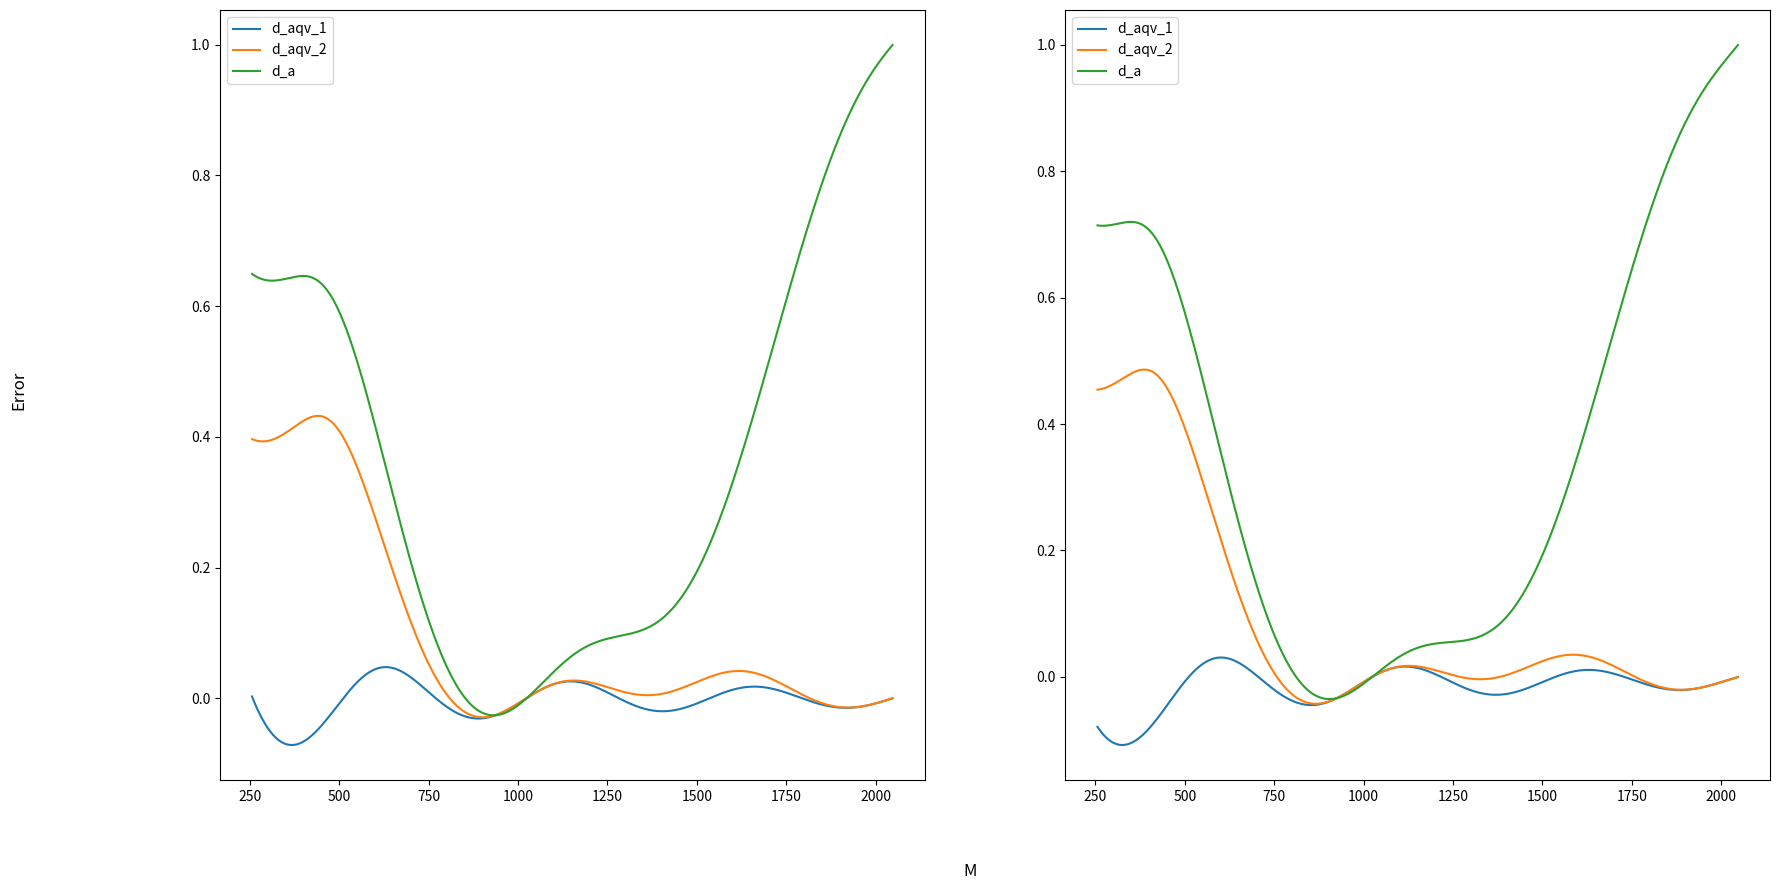

Python code for this plot:
import numpy as np
import matplotlib.pyplot as plt
from math import sin, cos, pi, sqrt

N = 1024
K = N // 4
phase = pi / 16

fig = plt.figure(figsize=(20, 10), dpi=100)
spec = fig.add_gridspec(1, 2)

ax00 = fig.add_subplot(spec[0, 0])
ax01 = fig.add_subplot(spec[0, 1])

fig.supxlabel('M')
fig.supylabel('Error')


def f(x):
    return sin(2 * pi * x / N)


def f2(x):
    return sin(2 * pi * x / N + phase)


def get_aqv_v1(M, function):
    _sum = 0
    for i in range(M):
        _sum += function(i) ** 2
    return sqrt(_sum / (M + 1))


def get_aqv_v2(M, function):
    sum_1 = 0
    sum_2 = 0
    for i in range(M):
        sum_1 += function(i) ** 2
        sum_2 += function(i)
    return sqrt(sum_1 / (M + 1) - (sum_2 / (M + 1)) ** 2)


def get_ampl_py(M, function):
    y = [function(i) for i in range(M)]
    fft = np.fft.fft(y)
    amplitudes = (2 / M) * np.abs(fft)
    return max(amplitudes)


def get_ampl(M, function):
    cos_sum = 0
    sin_sum = 0
    for i in range(M):
        y = function(i)
        cos_sum += y * cos((2 * pi * i) / M)
        sin_sum += y * sin((2 * pi * i) / M)
    ampl = sqrt(((2 / M) * cos_sum) ** 2 + ((2 / M) * sin_sum) ** 2)
    return ampl


def build(function, axes):
    x = []
    d_1s = []
    d_2s = []
    d_as = []
    for M in range(K, 2 * N):
        x_aqv_1 = get_aqv_v1(M, function)
        x_aqv_2 = get_aqv_v2(M, function)
        a = get_ampl(M, function)
        d_1 = 0.707 - x_aqv_1
        d_2 = 0.707 - x_aqv_2
        d_a = 1 - a
        # print("-----------")
        # print(f"x_aqv_1: {x_aqv_1}")
        # print(f"x_aqv_2: {x_aqv_2}")
        # print(f"A: {a}")
        # print(f"d_1: {d_1}")
        # print(f"d_2: {d_2}")
        # print(f"d_a: {d_a}")
        x.append(M)
        d_1s.append(d_1)
        d_2s.append(d_2)
        d_as.append(d_a)

    axes.plot(x, d_1s, label='d_aqv_1')
    axes.plot(x, d_2s, label='d_aqv_2')
    axes.plot(x, d_as, label='d_a')
    axes.legend()


build(f, ax00)
build(f2, ax01)
plt.show()
